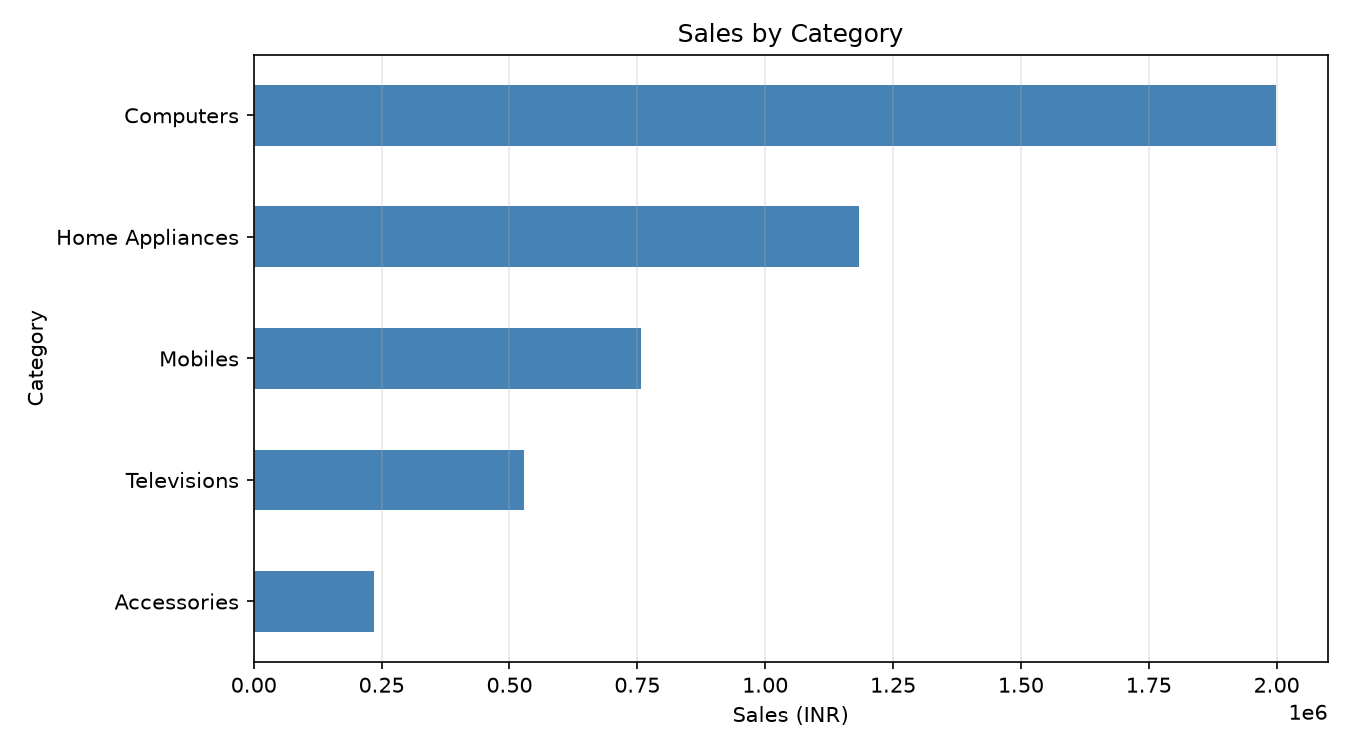

Source data for this figure (header and first rows):
Category, Total_Amount
Computers, 1999540
Home Appliances, 1183330
Mobiles, 756690
Televisions, 527680
Accessories, 235549
